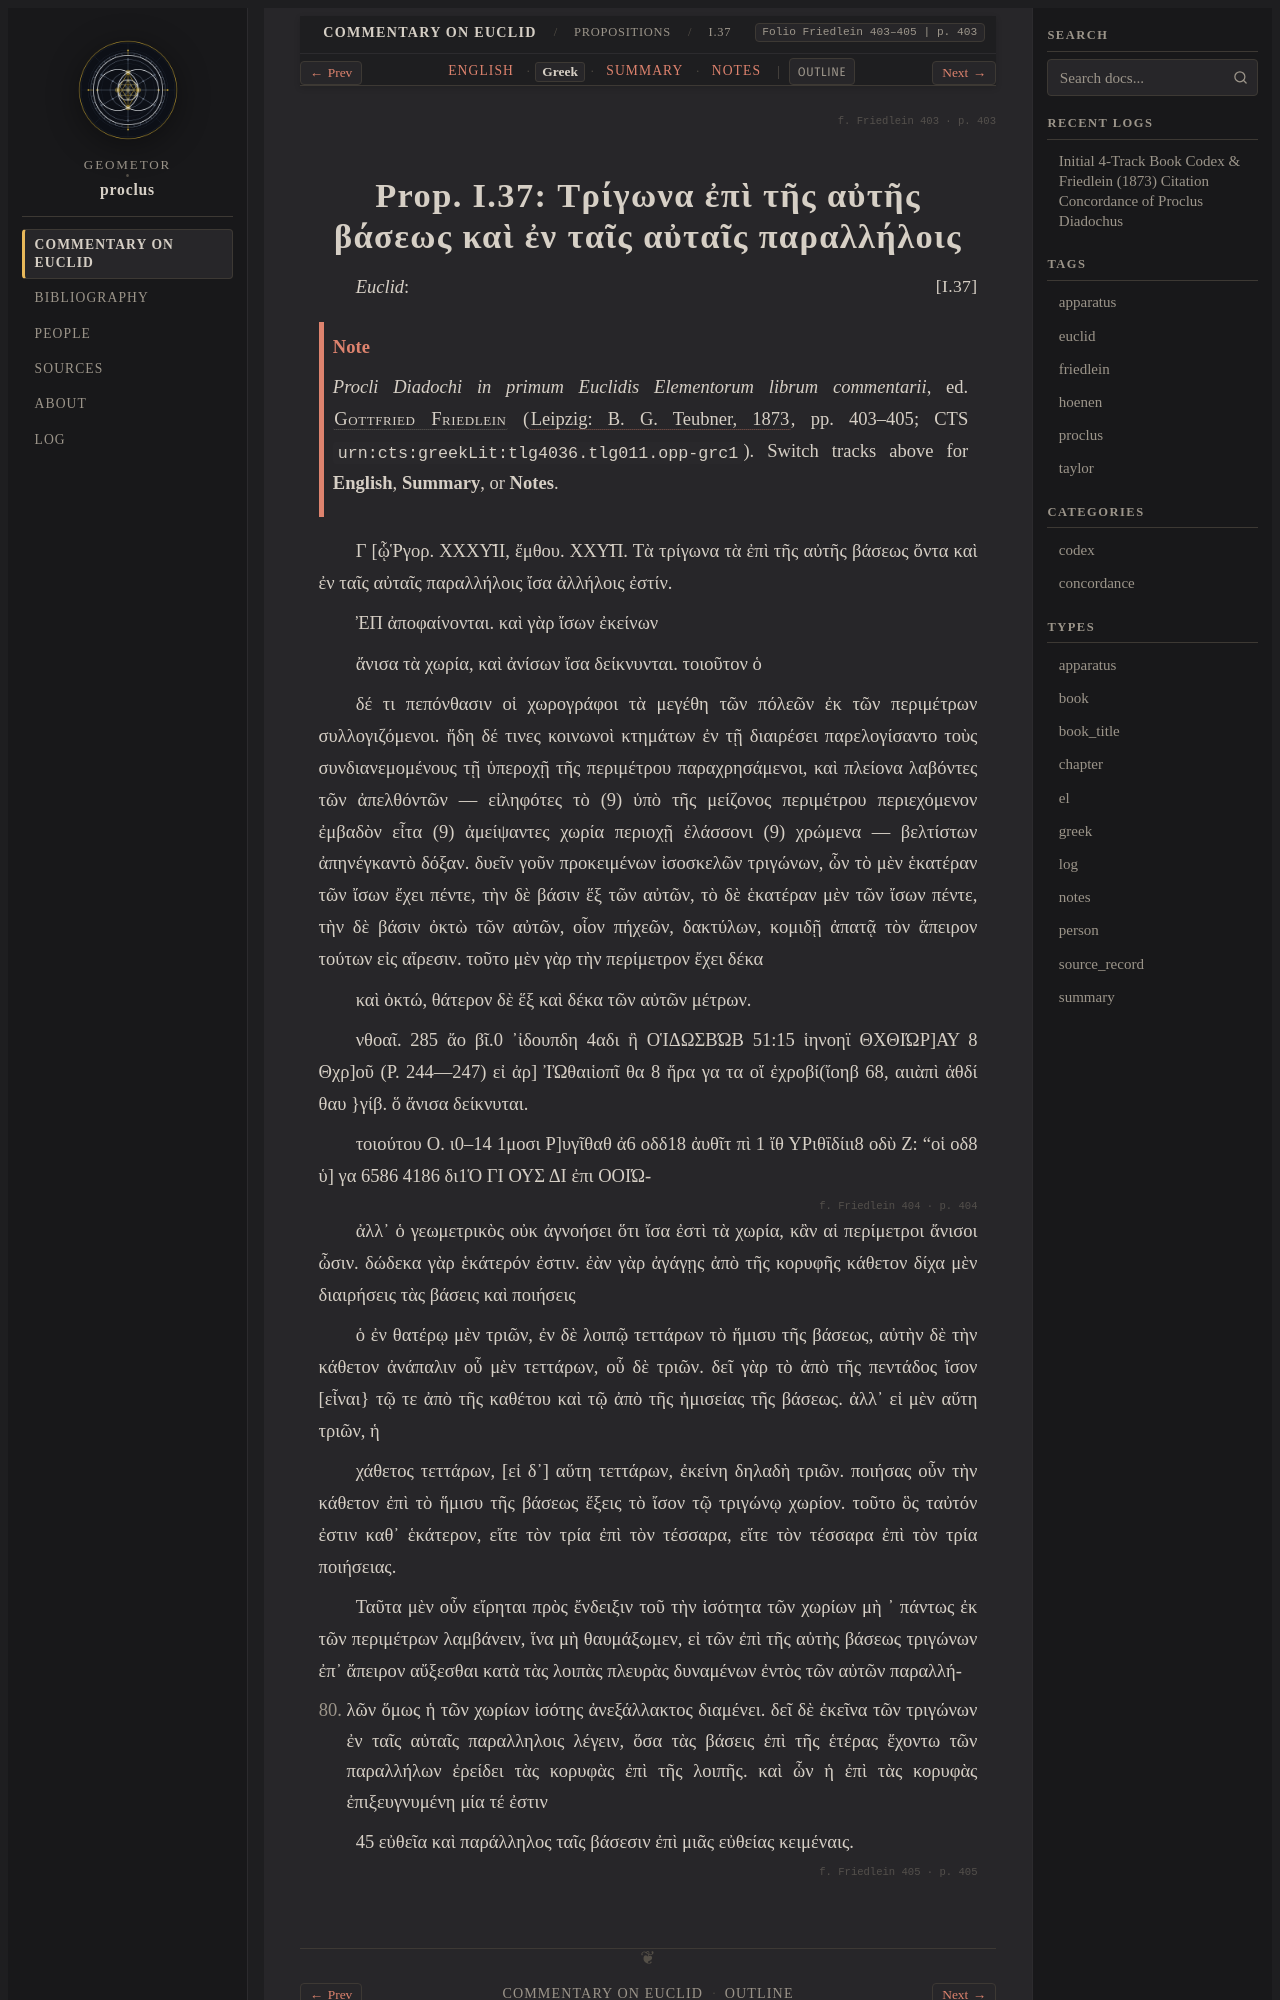

repository: geometor/proclus · page: in_euclidem/propositions/37/greek.html · generator: sphinx

:order: 37
:layout: book
:canonical_id: I.37
:breadcrumb_title: I.37
:folio: Friedlein 403–405
:book: Book I: Propositions
:type: greek
:tracks: English: index | Greek: greek | Summary: summary | Notes: notes

.. folio:: Friedlein 403
   :page: 403

.. _sec-prop-37-el:
